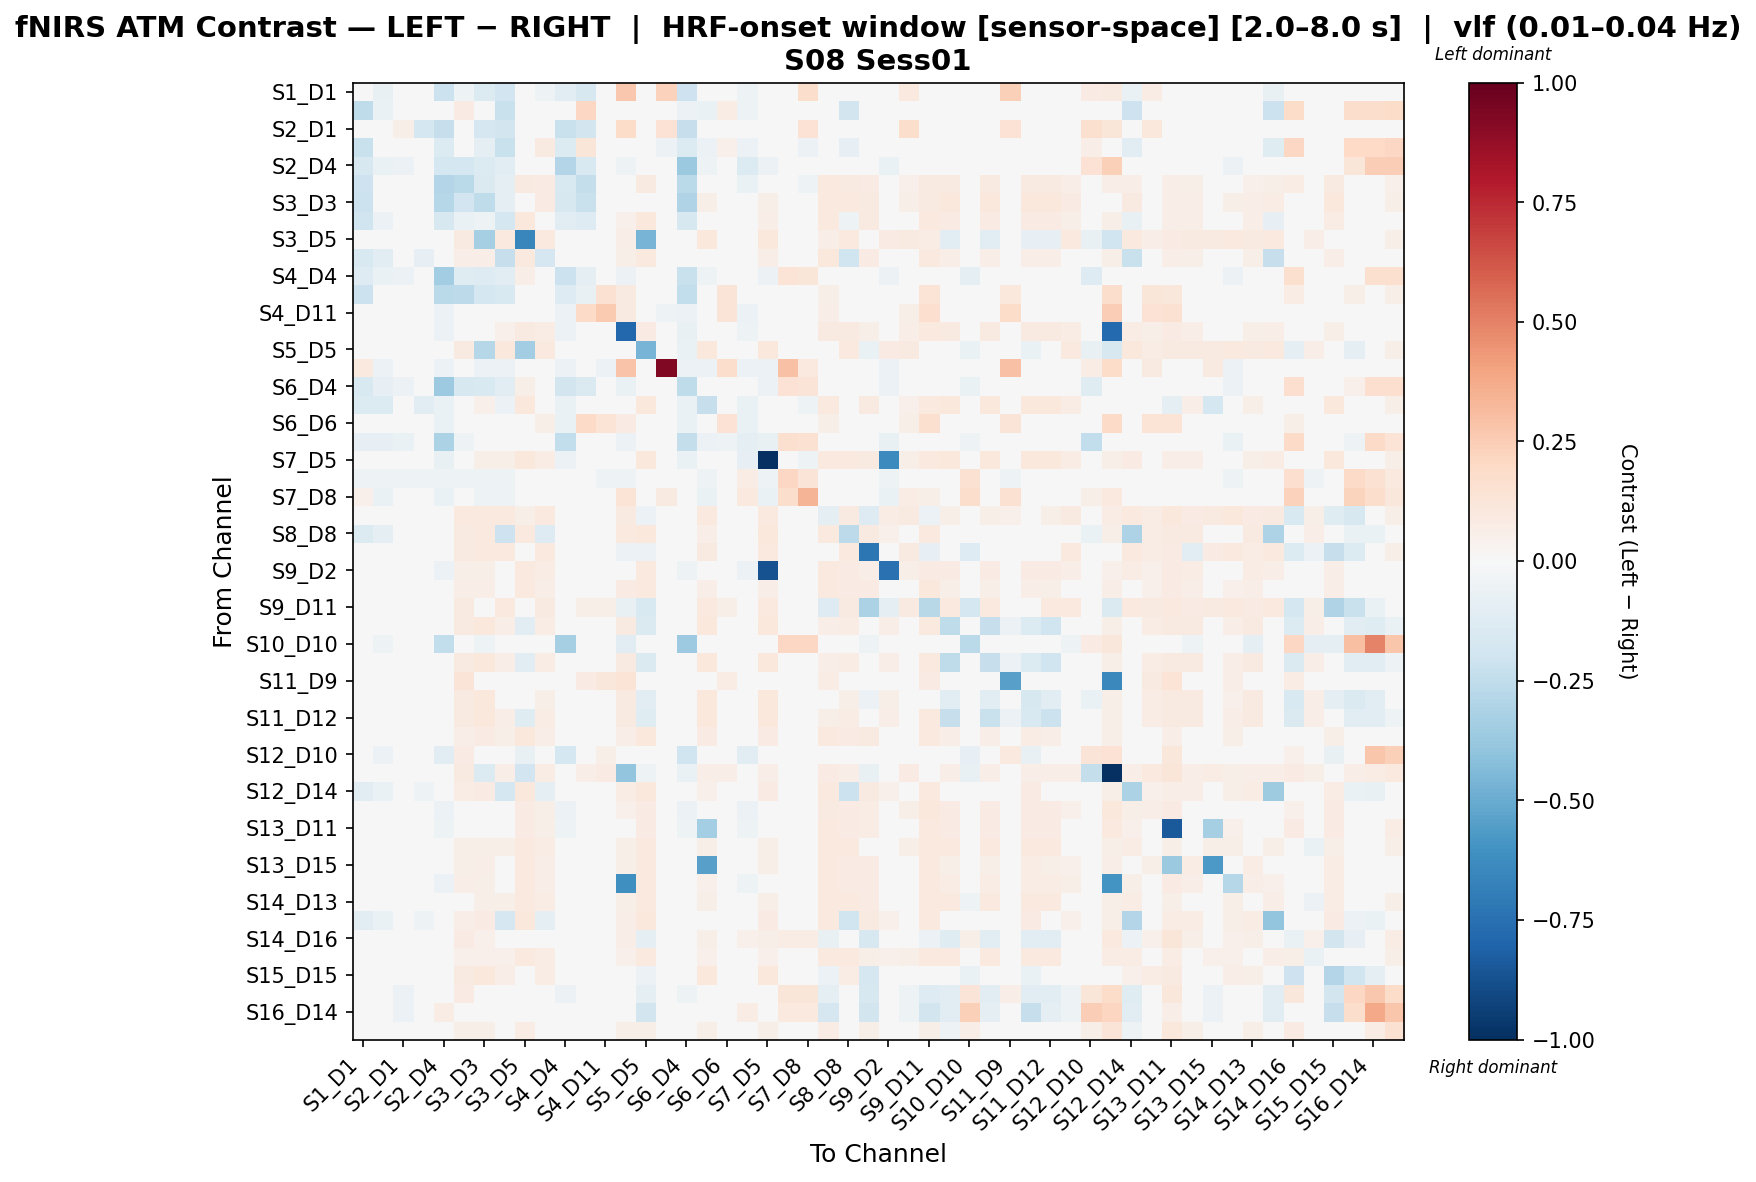

The file beside this chart, header and first rows:
, S1_D1 hbo, S1_D3 hbo, S2_D1 hbo, S2_D2 hbo, S2_D4 hbo, S3_D1 hbo, S3_D3 hbo, S3_D4 hbo, S3_D5 hbo, S4_D2 hbo, S4_D4 hbo, S4_D6 hbo, S4_D11 hbo, S5_D3 hbo, S5_D5 hbo, S5_D7 hbo, S6_D4 hbo, S6_D5 hbo, S6_D6 hbo, S6_D8 hbo, S7_D5 hbo, S7_D7 hbo, S7_D8 hbo
S1_D1 hbo, -0.03333, -0.07457, 0.02365, -0.04326, -0.2153, -0.05151, -0.1343, -0.1898, 0.04378, -0.05468, -0.1142, -0.1621, 0.01006, 0.2667, 0.04378, 0.2292, -0.209, -0.01539, 0.009221, -0.05341, -0.006487, -0.02199, 0.174
S1_D3 hbo, -0.2545, -0.064, -0.02059, 0.000321, -0.04733, 0.07868, -0.005797, -0.2204, 0.04449, 0.003416, -0.04437, 0.204, 0.01046, -0.01171, 0.03857, -0.02958, -0.0562, -0.0665, 0.07646, -0.05028, -0.00284, -0.02071, -0.03254
S2_D1 hbo, -0.04043, -0.02558, 0.05748, -0.1755, -0.2331, 0.003815, -0.1688, -0.1867, 0.0464, 0.02252, -0.2242, -0.1841, 0.008119, 0.182, 0.0464, 0.1458, -0.2271, 0.007602, 0.007244, -0.04775, -0.001351, -0.02089, 0.1428
S2_D2 hbo, -0.2221, 0.03648, -0.01357, -0.001499, -0.1394, -0.03025, -0.09698, -0.2221, 0.04246, 0.09263, -0.1394, 0.1219, -0.01107, -0.01357, 0.04246, -0.05602, -0.1394, -0.05527, 0.05316, -0.05602, -0.01357, -0.04357, -0.05602
S2_D4 hbo, -0.1617, -0.06565, -0.05793, -0.0429, -0.1748, -0.1745, -0.1346, -0.1106, 0.0, -0.01545, -0.2924, -0.1552, -0.03862, -0.05406, 0.0, -0.03862, -0.3679, -0.0502, -0.04248, -0.1377, -0.06179, -0.02703, -0.04248
S3_D1 hbo, -0.2037, -0.0187, -0.01699, -0.02703, -0.2951, -0.2685, -0.1478, -0.1015, 0.09035, 0.07909, -0.156, -0.2419, -0.01516, 0.03021, 0.09244, -0.0454, -0.2719, 0.027, -0.01589, -0.06335, 0.02909, -0.03696, -0.05068
S3_D3 hbo, -0.2183, -0.02845, -0.0002111, -0.02511, -0.2824, -0.191, -0.2541, -0.09685, 0.03262, 0.08075, -0.1581, -0.2227, -0.002472, 0.008392, 0.04274, -0.0401, -0.3025, 0.0607, -0.004392, -0.04411, 0.06011, -0.02807, -0.04411
S3_D4 hbo, -0.1992, -0.05593, -0.02096, -0.04697, -0.16, -0.06858, -0.05429, -0.1791, 0.1048, -0.01803, -0.1084, -0.1275, 0.001598, 0.05297, 0.1069, -0.03603, -0.16, 0.04798, 8.578935678361546e-05, -0.03963, 0.06459, -0.02522, -0.03963
S3_D5 hbo, 0.03618, 0.01401, 0.04221, 0.03216, 0.0, 0.08967, -0.3348, 0.1004, -0.6525, 0.09502, -0.01815, 0.03819, 0.03618, 0.06682, -0.4675, 0.0, -0.01815, 0.103, 0.03819, 0.00603, 0.1024, 0.00603, 0.00603
S4_D2 hbo, -0.1556, -0.1034, -0.01402, -0.08067, -0.02896, 0.06979, 0.06728, -0.2322, 0.09624, -0.1655, -0.02896, -0.008155, 0.008667, 0.06058, 0.09833, -0.02896, -0.02896, 0.02219, 0.01327, -0.02896, 0.06937, -0.02896, -0.02896
S4_D4 hbo, -0.1301, -0.06834, -0.05628, -0.04692, -0.3488, -0.118, -0.1261, -0.114, 0.06542, -0.01608, -0.2179, -0.09794, -0.0402, -0.0603, -0.00804, -0.0402, -0.2228, -0.05226, -0.04422, 0.0187, -0.05628, 0.1354, 0.1193
S4_D6 hbo, -0.2127, 0.01258, -0.01912, 0.007063, -0.2713, -0.2628, -0.1788, -0.1558, 0.04408, 0.04858, -0.1262, -0.07509, 0.1503, 0.09099, 0.04408, -0.02729, -0.2471, 0.01459, 0.1292, -0.02949, 0.01459, -0.02729, -0.01675
S4_D11 hbo, -0.02172, -0.01957, -0.01957, -0.009549, -0.06036, -0.01957, -0.01408, -0.01408, 0.04079, 0.01884, -0.06036, 0.1892, 0.2644, 0.08923, 0.04079, -0.05273, -0.06036, -0.01957, 0.1276, -0.06036, -0.01957, -0.03627, -0.04223
S5_D3 hbo, -0.002846, -0.0334, -0.003284, 0.003202, -0.05483, 0.04602, 0.017, 0.05224, 0.09141, 0.07344, -0.05874, 0.03364, 0.01582, -0.7858, 0.08357, -0.02073, -0.07049, 0.0405, 0.01406, -0.05091, 0.0405, -0.02741, -0.03156
S5_D5 hbo, 0.03763, -0.02528, 0.0439, 0.03345, 0.0, 0.09144, -0.2878, 0.1021, -0.346, 0.09679, -0.04333, 0.03972, 0.03763, 0.02761, -0.4648, 0.0, -0.065, 0.1048, 0.03972, 0.0, 0.1042, 0.0, 0.0
S5_D7 hbo, 0.09482, -0.06036, -0.02157, -0.0439, -0.06036, 0.01723, -0.05488, -0.05488, 0.0, -0.02195, -0.06036, -0.03293, -0.05488, 0.2888, 0.0, 0.9228, -0.06036, -0.06036, 0.178, -0.06036, -0.06036, 0.2952, 0.09482
S6_D4 hbo, -0.1512, -0.0782, -0.05586, -0.04171, -0.3657, -0.1601, -0.1549, -0.1087, 0.05655, -0.0149, -0.1818, -0.1415, -0.03724, -0.06703, -0.007448, -0.03724, -0.2548, -0.04841, -0.04096, 0.0423, -0.05586, 0.1436, 0.1287
S6_D5 hbo, -0.1395, -0.1374, -0.02561, -0.1139, -0.06951, 0.03683, 0.05248, -0.05514, 0.1048, -0.0307, -0.06455, 0.00993, -0.01202, -0.02079, 0.1069, -0.04965, -0.06951, -0.2288, -0.0149, -0.06951, 0.03472, -0.03476, -0.05462
S6_D6 hbo, -0.02465, 0.01086, -0.02036, 0.02553, -0.06335, 0.001607, -0.009797, -0.009797, 0.043, 0.05524, -0.06335, 0.1927, 0.136, 0.07974, 0.043, -0.03989, -0.06335, -0.02036, 0.1437, -0.06335, -0.02036, -0.02406, -0.04139
S6_D8 hbo, -0.08365, -0.08365, -0.0697, -0.03718, -0.3176, -0.05112, -0.04647, -0.04647, 0.02953, -0.01859, -0.2446, -0.02788, -0.04647, -0.05576, 0.0, -0.04647, -0.2345, -0.06041, -0.05112, -0.09561, -0.07435, 0.1594, 0.1556
S7_D5 hbo, -0.04271, -0.04062, -0.02699, -0.004359, -0.07562, 0.03946, 0.05488, 0.05488, 0.1048, 0.07788, -0.06144, 0.01136, -0.00963, 0.0359, 0.1069, -0.04726, -0.06616, 0.04337, -0.01226, -0.08034, -0.998, -0.03308, -0.05199
S7_D7 hbo, -0.05403, -0.05403, -0.05403, -0.05403, -0.05403, -0.05403, -0.05403, -0.05403, 0.02125, -0.02702, -0.01153, -0.04052, -0.05403, -0.05403, 0.0, 0.03097, -0.0009034, -0.05403, -0.0009034, 0.07348, -0.05403, 0.2077, 0.1266
S7_D8 hbo, 0.0517, -0.06335, -0.03459, -0.04223, -0.06335, -0.0005461, -0.05279, -0.05279, 0.02509, -0.02112, -0.01318, 0.02585, 0.004733, 0.138, 0.0, 0.09102, -0.0006351, -0.06335, -0.0005461, 0.09971, -0.06335, 0.1763, 0.3366
S8_D6 hbo, 0.03618, 0.03819, 0.04221, 0.03216, 0.0, 0.09574, 0.09574, 0.09574, 0.05649, 0.09574, 0.0, 0.0431, 0.04913, 0.09172, -0.06127, 0.0, 0.0, 0.09574, 0.0431, 0.0, 0.09574, 0.0, 0.002453
S8_D8 hbo, -0.134, -0.09788, -0.02561, -0.03464, 0.0, 0.09287, 0.1011, -0.2067, 0.1011, -0.1275, 0.0, -0.02979, 0.03763, 0.0942, 0.1032, 0.0, 0.0, 0.0671, 0.03972, 0.0, 0.1032, 0.0, 0.0
S8_D15 hbo, 0.04339, 0.04339, 0.04339, 0.03857, -0.02167, 0.08936, 0.1002, 0.1002, 0.02307, 0.09477, 0.0, 0.04339, 0.04339, -0.05689, -0.06104, 0.0, 0.0, 0.09316, 0.04339, 0.0, 0.1002, 0.0, 0.0
S9_D2 hbo, -0.03171, -0.02949, -0.02009, 0.006888, -0.06099, 0.05716, 0.06074, 0.04998, 0.09662, 0.07151, -0.04664, 0.009974, 0.004162, 0.03204, 0.09662, -0.03588, -0.05023, 0.04998, 0.002798, -0.06099, -0.8707, -0.02511, -0.03946
S9_D9 hbo, -0.01024, -0.01229, -0.0204, 0.003821, -0.02992, 0.06655, 0.06391, 0.04147, 0.09384, 0.06391, -0.02992, 0.001987, 0.01858, 0.07814, 0.09384, -0.02202, -0.02992, 0.06391, 0.02069, -0.02992, 0.06391, -0.02618, -0.01938
S9_D11 hbo, 0.03796, 0.04007, 0.04429, 0.03374, -0.0439, 0.08726, 0.009076, 0.09688, 0.009076, 0.09207, 0.0, 0.0593, 0.05719, -0.07333, -0.1486, 0.0, 0.0, 0.09688, 0.0593, 0.0, 0.09688, 0.0, 0.002404
S10_D9 hbo, -0.004077, 0.003972, -0.01568, 0.03345, 0.0, 0.09144, 0.1021, 0.06639, -0.1094, 0.07296, 0.0, -0.001986, 0.03763, 0.09261, -0.1411, 0.0, 0.0, 0.1048, 0.03972, 0.0, 0.1042, 0.0, 0.0
S10_D10 hbo, 0.0, -0.05296, 0.0, 0.0, -0.2435, 0.0, -0.05296, 0.0, 0.0278, 0.0, -0.3302, 0.0, 0.0, -0.1147, -0.01765, 0.0, -0.3639, 0.0, 0.0, 0.04012, 0.0, 0.2085, 0.2085
S10_D12 hbo, -0.00499, 0.003189, -0.01698, 0.03345, 0.0, 0.09144, 0.1021, 0.0656, -0.1094, 0.07243, 0.0, -0.002899, 0.03763, 0.09261, -0.1411, 0.0, 0.0, 0.1048, 0.03972, 0.0, 0.1042, 0.0, 0.0
S11_D9 hbo, 0.018, -0.0117, -0.01495, 0.01392, -0.03416, 0.1274, 0.008223, -0.008858, 0.03669, 0.03019, -0.03132, 0.08106, 0.1157, 0.1352, 0.03669, 0.03663, -0.03132, 0.005376, 0.07048, -0.03132, 0.005376, -0.01993, 0.009374
S11_D11 hbo, -0.02987, -0.01814, -0.03324, 0.03345, 0.0, 0.09144, 0.1021, 0.04428, -0.04126, 0.05822, 0.0, -0.02778, 0.03763, 0.09261, -0.1084, 0.0, 0.0, 0.1048, 0.03972, 0.0, 0.1042, 0.0, 0.0
S11_D12 hbo, -0.00499, 0.003189, -0.01698, 0.03345, 0.0, 0.09144, 0.1021, 0.0656, -0.1216, 0.07243, 0.0, -0.002899, 0.03763, 0.09261, -0.1195, 0.0, 0.0, 0.1048, 0.03972, 0.0, 0.1042, 0.0, 0.0
S11_D13 hbo, -0.01246, -0.006513, -0.01774, 0.01033, -0.02312, 0.06884, 0.07966, 0.05654, 0.1028, 0.06654, -0.02312, -0.01037, 0.01451, 0.07007, 0.1049, -0.02312, -0.02312, 0.07966, 0.0166, -0.02312, 0.08175, -0.02312, -0.02312
S12_D10 hbo, -0.01198, -0.05779, -0.03011, 0.0304, -0.1053, 0.0848, -0.03918, -0.03183, -0.07647, 0.01914, -0.1744, -0.02104, 0.06133, -0.01198, -0.03793, 0.0272, -0.1965, 0.01227, 0.02133, -0.1065, 0.01227, 0.0, 0.0272
S12_D12 hbo, 0.04102, -0.03497, 0.03802, 0.03503, -0.005362, 0.08894, -0.1333, 0.06498, -0.1888, 0.07097, -0.02333, 0.06498, 0.07973, -0.3952, -0.05168, 0.01475, -0.07, 0.06498, 0.06775, 0.002189, 0.06498, 0.008757, 0.01117
S12_D14 hbo, -0.1072, -0.06797, -0.01196, -0.0519, -0.01862, 0.07282, 0.08352, -0.1724, 0.1048, -0.09983, -0.01862, -0.004965, 0.01901, 0.07399, 0.1069, -0.01862, -0.01862, 0.05282, 0.0211, -0.01862, 0.08561, -0.01862, -0.01862
S13_D6 hbo, -0.01175, -0.01645, -0.008896, -0.01648, -0.05602, 0.03518, 0.0284, 0.0284, 0.08443, 0.05953, -0.05602, 0.03274, 0.01407, 0.05345, 0.08443, -0.04299, -0.05602, 0.0284, 0.01692, -0.05602, 0.0284, -0.03733, -0.04585
S13_D11 hbo, -0.01606, -0.01416, -0.01035, -0.01986, -0.0503, 0.04331, 0.03355, 0.03355, 0.08385, 0.05519, -0.0503, 0.005355, 0.01106, 0.04628, 0.08385, -0.04649, -0.0503, -0.3372, 0.009159, -0.0503, 0.03355, -0.04649, -0.04786
S13_D13 hbo, 0.002266, 0.004491, 0.006715, -0.002182, -0.03777, 0.05503, 0.06071, 0.06071, 0.09849, 0.0733, -0.03777, 0.004491, 0.002266, 0.06071, 0.09849, -0.03777, -0.03777, 0.06071, 0.004491, -0.03777, 0.06071, -0.03777, -0.03777
S13_D15 hbo, -0.02155, -0.01625, -0.02515, 0.006856, -0.03577, 0.0575, 0.06358, 0.04406, 0.0961, 0.07008, -0.03577, 0.002415, 0.01012, 0.06187, 0.0961, -0.0243, -0.03577, -0.5463, 0.01714, -0.03577, 0.06032, -0.01455, -0.03294
S14_D12 hbo, -0.03577, -0.03368, -0.02617, 0.006757, -0.05672, 0.06811, 0.06204, 0.04202, 0.0954, 0.06871, -0.04337, 0.006741, 0.01132, -0.6171, 0.0975, -0.03337, -0.04671, 0.05203, 0.01008, -0.05338, 0.04411, -0.02336, -0.03435
S14_D13 hbo, -0.001668, 0.0005561, 0.00278, -0.006117, -0.04171, 0.04966, 0.05793, 0.05793, 0.09964, 0.07305, -0.04171, 0.006514, -0.001668, 0.05517, 0.09964, -0.04171, -0.04171, 0.05793, 0.0005561, -0.04171, 0.05793, -0.04171, -0.04171
S14_D14 hbo, -0.1052, -0.06773, -0.01271, -0.05402, -0.02331, 0.06865, 0.07946, -0.1651, 0.1028, -0.08968, -0.02331, -0.003568, 0.01432, 0.06987, 0.1049, -0.02331, -0.02331, 0.04738, 0.01641, -0.02331, 0.08155, -0.02331, -0.02331
S14_D16 hbo, -0.03289, -0.01408, -0.04324, 0.01427, -0.007653, 0.07873, 0.05037, 0.01436, 0.005184, 0.04691, 0.009114, -0.01227, 0.03869, 0.06318, -0.09503, 0.0, 0.01331, 0.05802, 0.0245, 0.0503, 0.05802, 0.07126, 0.07384
S15_D13 hbo, -6.874106956535417e-05, -6.874106956535417e-05, -6.874106956535417e-05, 0.004657, -0.04253, 0.05163, 0.05163, 0.05163, 0.09417, 0.07526, -0.04253, 0.01411, -6.874106956535417e-05, 0.05163, 0.09417, -0.04253, -0.04253, 0.05163, -6.874106956535417e-05, -0.04253, 0.05163, -0.03308, -0.04253
S15_D15 hbo, -0.006772, 0.001661, -0.006844, 0.03345, -0.006343, 0.09144, 0.1021, 0.06408, 0.03497, 0.07142, 0.0, -0.004682, 0.03763, 0.04186, -0.05605, 0.0, 0.0, 0.1048, 0.03972, 0.0, 0.1042, 0.0, 0.0
S15_D16 hbo, -0.04988, -0.0265, -0.06001, 0.009509, -0.03443, 0.0782, 0.0, -0.04387, 0.01426, 0.01157, -0.05804, 0.01013, 0.02852, 0.0, -0.09443, 0.0, -0.05091, -0.007869, 0.008689, 0.03834, 0.0, 0.1212, 0.1212
S16_D14 hbo, -0.04141, -0.012, -0.05916, 0.0235, 0.07049, 0.01175, 0.0, -0.03549, 0.01254, 0.01158, 0.02509, 0.02908, 0.02509, 0.0, -0.1854, 0.0, 0.03136, 0.0, 0.01175, 0.07526, 0.0, 0.09407, 0.09407
S16_D16 hbo, -0.02777, -0.01709, -0.04558, 0.01853, 0.01424, 0.0565, 0.06125, 0.02563, 0.07044, 0.04225, 0.01838, -0.01353, 0.03217, 0.05888, 0.06125, 0.0, 0.02298, 0.06125, 0.01616, 0.04596, 0.06125, 0.04596, 0.04596
